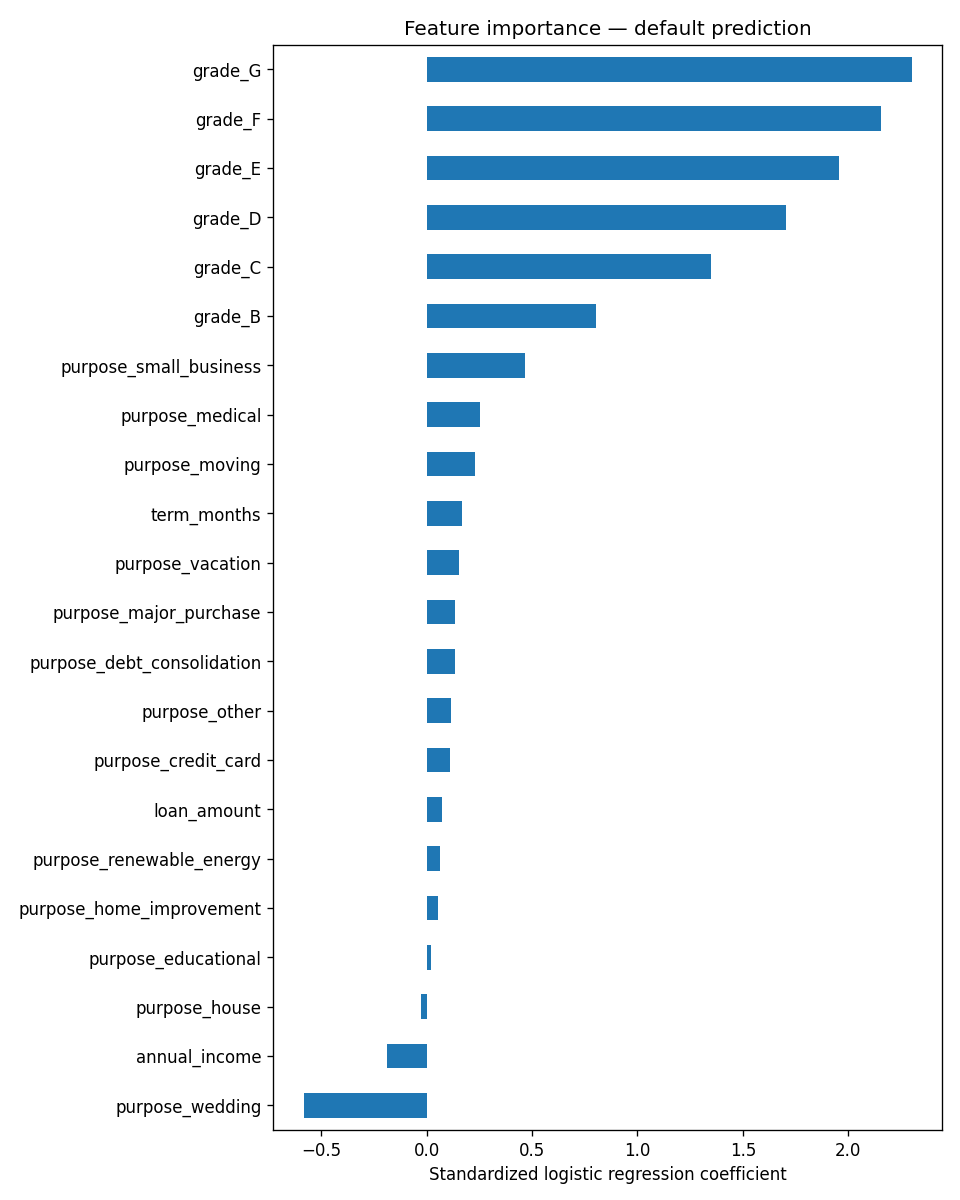

The file beside this chart, header and first rows:
, coefficient
purpose_wedding, -0.5851
annual_income, -0.1911
purpose_house, -0.02517
purpose_educational, 0.02131
purpose_home_improvement, 0.05403
purpose_renewable_energy, 0.06316
loan_amount, 0.07062
purpose_credit_card, 0.1094
purpose_other, 0.114
purpose_debt_consolidation, 0.1316
purpose_major_purchase, 0.1358
purpose_vacation, 0.1539
term_months, 0.1667
purpose_moving, 0.2281
purpose_medical, 0.2504
purpose_small_business, 0.4646
grade_B, 0.8022
grade_C, 1.348
grade_D, 1.704
grade_E, 1.958
grade_F, 2.155
grade_G, 2.301
